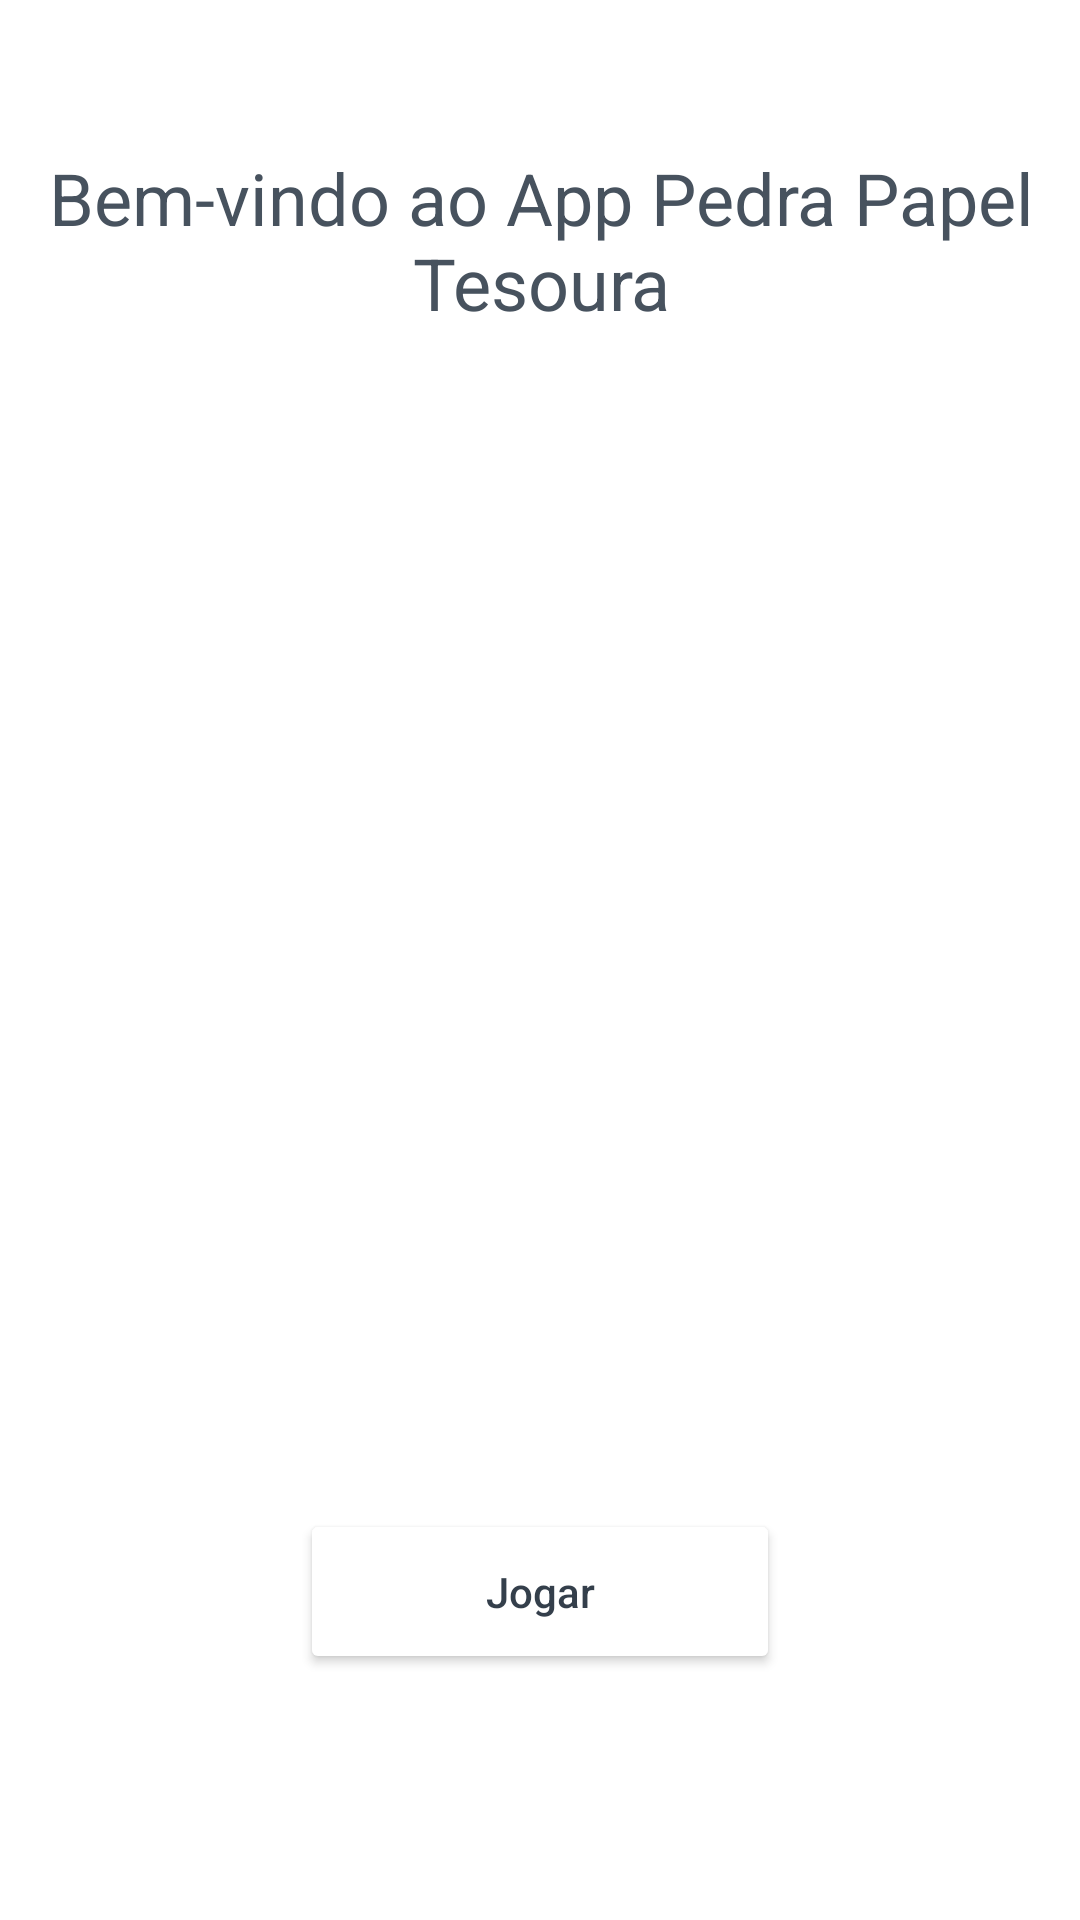

Layout XML and referenced resources for this Android screen:
<!-- AndroidManifest.xml: application theme Theme.Pedra_papel -->
<!-- res/layout/activity_main.xml -->
<?xml version="1.0" encoding="utf-8"?>
<androidx.constraintlayout.widget.ConstraintLayout xmlns:android="http://schemas.android.com/apk/res/android"
    xmlns:app="http://schemas.android.com/apk/res-auto"
    xmlns:tools="http://schemas.android.com/tools"
    android:layout_width="match_parent"
    android:layout_height="match_parent"
    tools:context=".MainActivity">

    <TextView
        android:id="@+id/textView"
        android:layout_width="366dp"
        android:layout_height="80dp"
        android:layout_marginTop="40dp"
        android:gravity="center"
        android:text="Bem-vindo ao App Pedra Papel Tesoura"
        android:textColor="#47525E"
        android:textSize="24sp"
        app:layout_constraintEnd_toEndOf="parent"
        app:layout_constraintStart_toStartOf="parent"
        app:layout_constraintTop_toTopOf="parent" />

    <ImageView
        android:id="@+id/imageView"
        android:layout_width="356dp"
        android:layout_height="335dp"
        android:layout_marginTop="16dp"
        app:layout_constraintEnd_toEndOf="parent"
        app:layout_constraintHorizontal_bias="0.49"
        app:layout_constraintStart_toStartOf="parent"
        app:layout_constraintTop_toBottomOf="@+id/textView"
        app:srcCompat="@drawable/picture" />

    <Button
        android:id="@+id/button"
        android:layout_width="160dp"
        android:layout_height="55dp"
        android:layout_marginTop="32dp"
        android:onClick="jogar"
        android:shadowColor="@color/black"
        android:text="Jogar"
        android:textAllCaps="false"
        android:textColor="#343F4B"
        app:backgroundTint="@color/white"
        app:cornerRadius="40px"
        app:layout_constraintEnd_toEndOf="parent"
        app:layout_constraintStart_toStartOf="parent"
        app:layout_constraintTop_toBottomOf="@+id/imageView" />


    <ImageButton
        android:id="@+id/imageButton"
        android:layout_width="33dp"
        android:layout_height="27dp"
        android:layout_marginEnd="8dp"
        android:layout_marginRight="8dp"
        android:layout_marginBottom="10dp"
        android:background="@color/white"
        android:onClick="fechar"
        android:padding="5dp"
        android:tint="@color/black"
        app:layout_constraintBottom_toTopOf="@+id/textView"
        app:layout_constraintEnd_toEndOf="parent"
        app:srcCompat="@drawable/ic_close_24" />



</androidx.constraintlayout.widget.ConstraintLayout>
<!-- resources referenced by this layout -->
<resources>
  <style name="Theme.Pedra_papel" parent="Theme.MaterialComponents.DayNight.DarkActionBar">
          
          <item name="colorPrimary">@color/purple_500</item>
          <item name="colorPrimaryVariant">@color/purple_700</item>
          <item name="colorOnPrimary">@color/white</item>
          
          <item name="colorSecondary">@color/teal_200</item>
          <item name="colorSecondaryVariant">@color/teal_700</item>
          <item name="colorOnSecondary">@color/black</item>
          
          <item name="android:statusBarColor" tools:targetApi="l">?attr/colorPrimaryVariant</item>
          
      </style>
  <!-- not gathered from this repository: default colours our renderer supplied (Android Studio template values) -->
  <color name="purple_500">#FF6200EE</color>
  <color name="purple_700">#FF3700B3</color>
  <color name="teal_200">#FF03DAC5</color>
  <color name="teal_700">#FF018786</color>
  <color name="black">#FF000000</color>
  <color name="white">#FFFFFFFF</color>
</resources>
